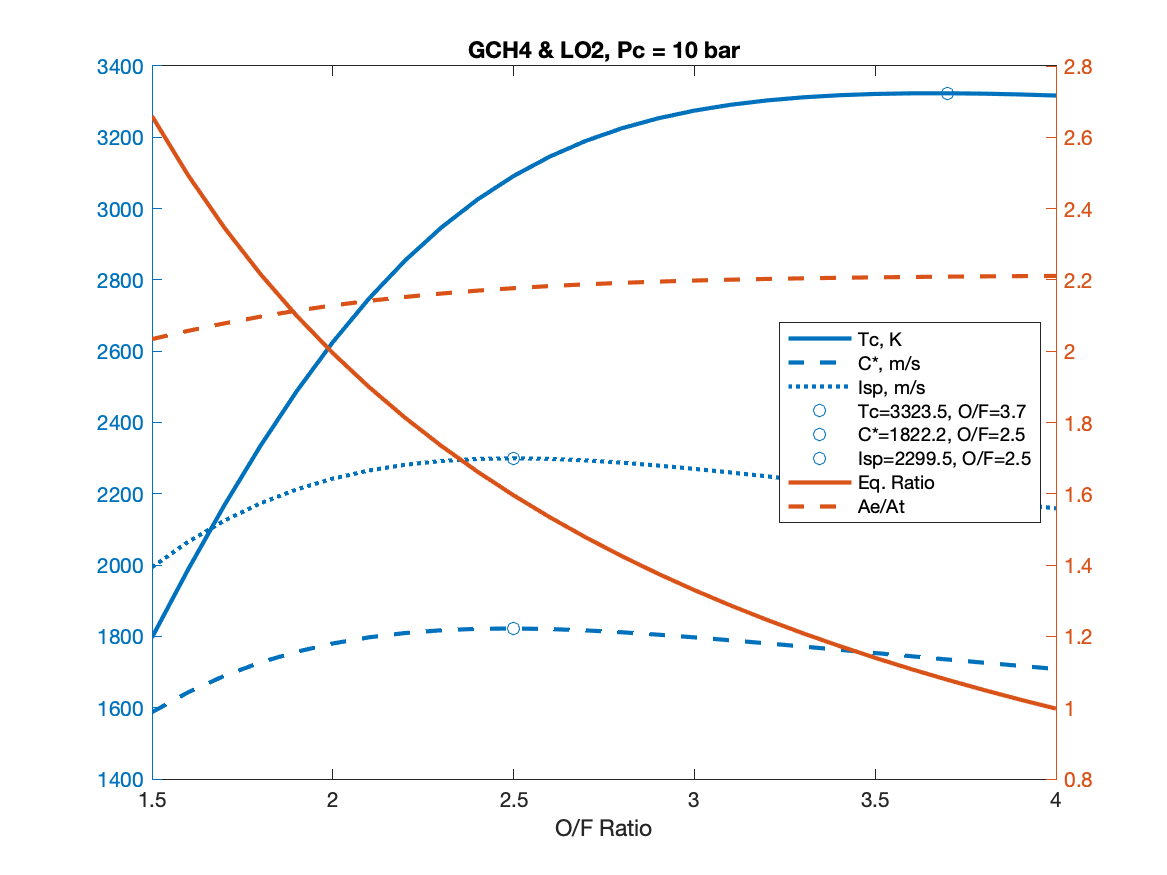

The file beside this chart, header and first rows:
OF, EqRatio, Tc, Cstar, Isp, AeAt, CF, T, mdot, mdotO, mdotF
1.5, 2.66, 1797, 1588, 1994, 2.034, 1.256, 866.3, 0.4344, 0.2607, 0.1738
1.6, 2.493, 1988, 1643, 2065, 2.057, 1.257, 866.9, 0.4197, 0.2583, 0.1614
1.7, 2.347, 2168, 1689, 2125, 2.078, 1.258, 867.4, 0.4082, 0.257, 0.1512
1.8, 2.216, 2335, 1727, 2173, 2.097, 1.258, 868, 0.3994, 0.2567, 0.1426
1.9, 2.1, 2488, 1757, 2212, 2.114, 1.259, 868.5, 0.3926, 0.2572, 0.1354
2, 1.995, 2625, 1780, 2243, 2.128, 1.26, 868.9, 0.3874, 0.2583, 0.1291
2.1, 1.9, 2748, 1797, 2265, 2.141, 1.26, 869.3, 0.3837, 0.2599, 0.1238
2.2, 1.813, 2854, 1810, 2282, 2.152, 1.261, 869.6, 0.3811, 0.262, 0.1191
2.3, 1.734, 2947, 1817, 2292, 2.162, 1.261, 869.9, 0.3795, 0.2645, 0.115
2.4, 1.662, 3025, 1821, 2298, 2.17, 1.262, 870.1, 0.3787, 0.2673, 0.1114
2.5, 1.596, 3091, 1822, 2300, 2.177, 1.262, 870.4, 0.3785, 0.2704, 0.1081
2.6, 1.534, 3146, 1821, 2298, 2.183, 1.262, 870.5, 0.3788, 0.2736, 0.1052
2.7, 1.478, 3190, 1817, 2294, 2.188, 1.262, 870.7, 0.3796, 0.277, 0.1026
2.8, 1.425, 3226, 1812, 2287, 2.192, 1.263, 870.9, 0.3807, 0.2805, 0.1002
2.9, 1.376, 3253, 1805, 2279, 2.195, 1.263, 870.9, 0.3821, 0.2842, 0.09798
3, 1.33, 3275, 1797, 2270, 2.198, 1.263, 871.1, 0.3837, 0.2878, 0.09593
3.1, 1.287, 3291, 1789, 2260, 2.201, 1.263, 871.1, 0.3855, 0.2915, 0.09402
3.2, 1.247, 3303, 1780, 2249, 2.203, 1.263, 871.2, 0.3874, 0.2951, 0.09223
3.3, 1.209, 3312, 1772, 2238, 2.204, 1.263, 871.2, 0.3893, 0.2988, 0.09054
3.4, 1.173, 3318, 1762, 2227, 2.206, 1.263, 871.3, 0.3913, 0.3024, 0.08893
3.5, 1.14, 3322, 1753, 2215, 2.207, 1.263, 871.3, 0.3933, 0.3059, 0.08741
3.6, 1.108, 3323, 1744, 2204, 2.208, 1.263, 871.3, 0.3954, 0.3094, 0.08596
3.7, 1.078, 3324, 1735, 2192, 2.209, 1.264, 871.4, 0.3975, 0.3129, 0.08457
3.8, 1.05, 3322, 1726, 2181, 2.21, 1.264, 871.4, 0.3995, 0.3163, 0.08323
3.9, 1.023, 3320, 1717, 2170, 2.211, 1.264, 871.4, 0.4016, 0.3196, 0.08196
4, 0.9973, 3317, 1709, 2159, 2.211, 1.264, 871.5, 0.4036, 0.3229, 0.08073
